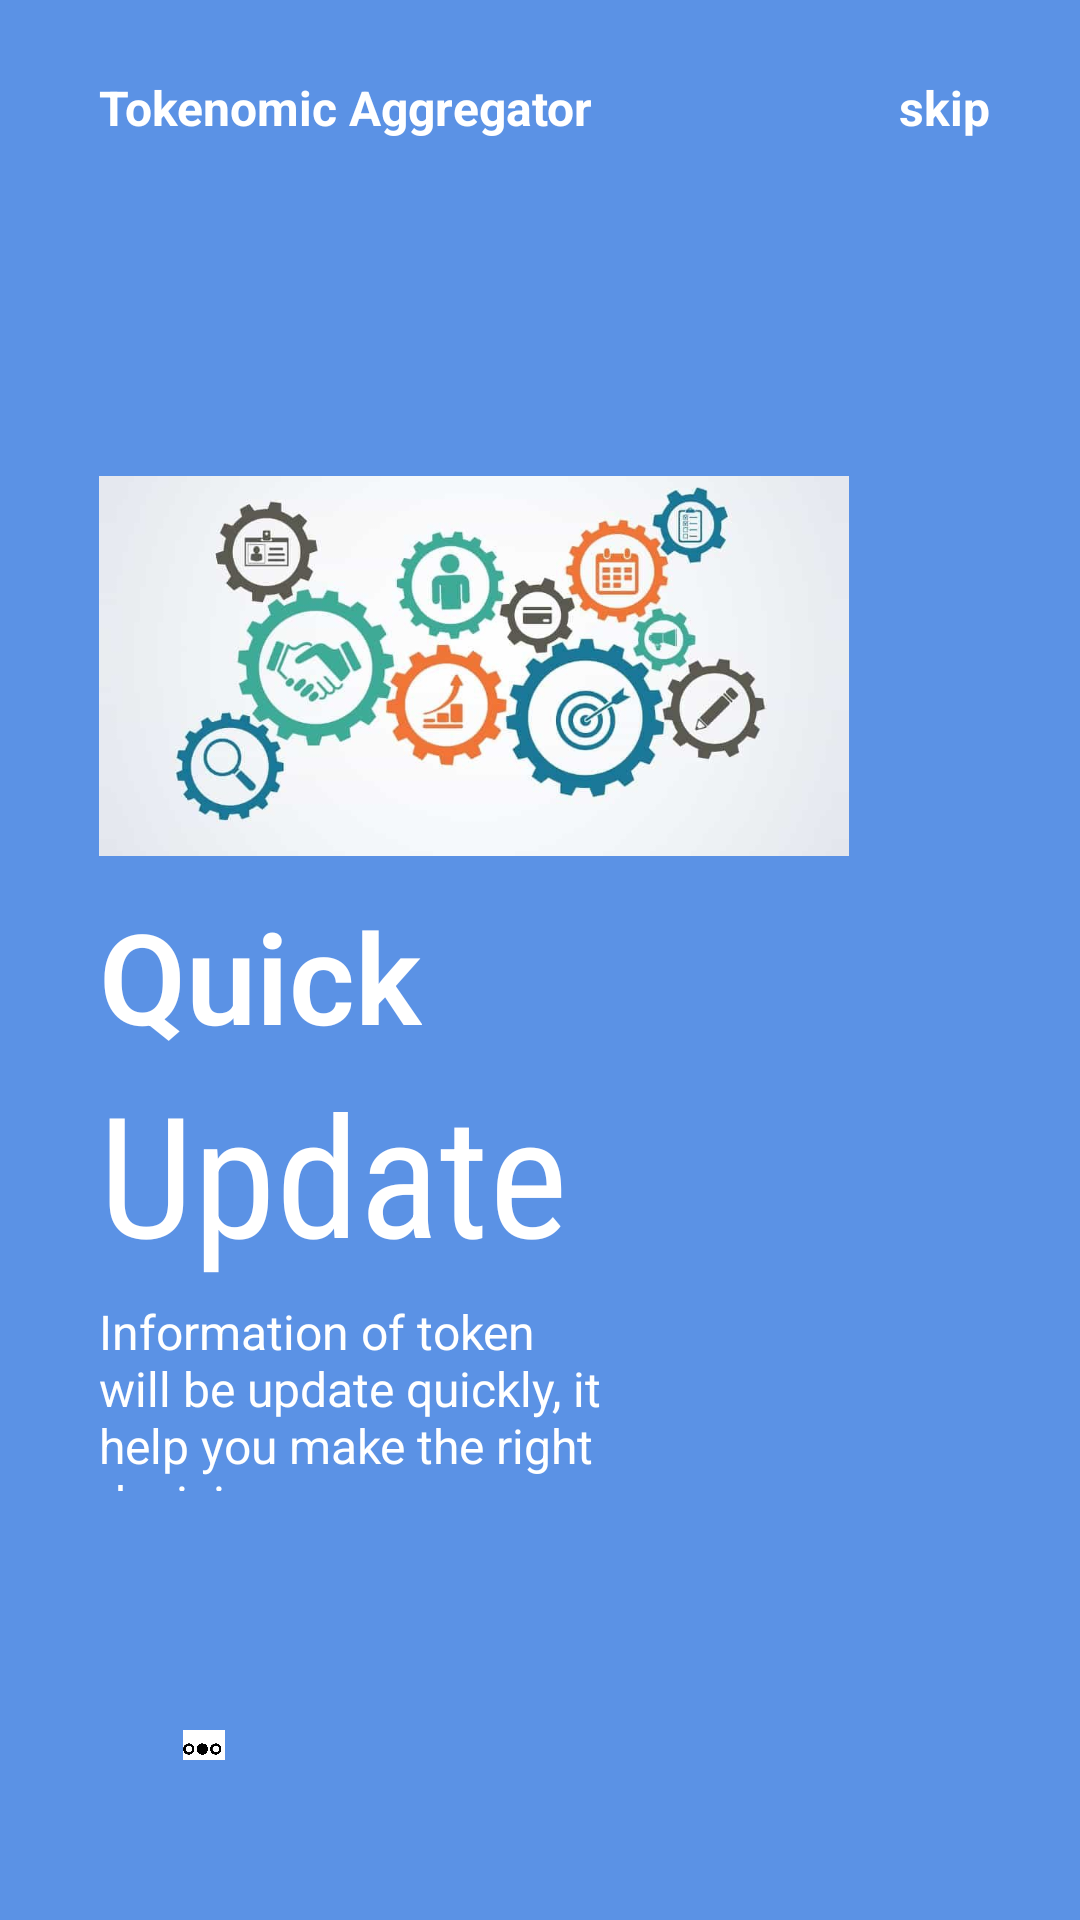

The Android layout XML behind this screen, and the referenced resources:
<!-- AndroidManifest.xml: application theme Apptheme -->
<!-- res/layout/fragment_on_boarding2.xml -->
<?xml version="1.0" encoding="utf-8"?>
<androidx.constraintlayout.widget.ConstraintLayout xmlns:android="http://schemas.android.com/apk/res/android"
    android:layout_width="match_parent"
    android:layout_height="match_parent"
    xmlns:app="http://schemas.android.com/apk/res-auto"
    android:background="@color/blueback">



    <ImageView
        android:id="@+id/imageView2"
        android:layout_width="250dp"
        android:layout_height="150dp"
        android:src="@drawable/tokenomics1"
        app:layout_constraintBottom_toBottomOf="parent"
        app:layout_constraintEnd_toEndOf="parent"
        app:layout_constraintHorizontal_bias="0.3"
        app:layout_constraintStart_toStartOf="parent"
        app:layout_constraintTop_toTopOf="parent"
        app:layout_constraintVertical_bias="0.3" />

    <TextView
        android:id="@+id/textView"
        android:layout_width="wrap_content"
        android:layout_height="wrap_content"
        android:layout_marginTop="25dp"
        android:text="Tokenomic Aggregator"
        android:textColor="@color/white"
        android:textSize="16dp"
        android:textStyle="bold"
        app:layout_constraintBottom_toTopOf="@+id/imageView2"

        app:layout_constraintEnd_toEndOf="parent"
        app:layout_constraintHorizontal_bias="0"
        app:layout_constraintStart_toStartOf="@+id/imageView2"
        app:layout_constraintTop_toTopOf="parent"
        app:layout_constraintVertical_bias="0" />

    <TextView
        android:layout_width="wrap_content"
        android:layout_height="wrap_content"
        android:layout_marginRight="30dp"
        android:text="skip"
        android:textColor="@color/white"
        android:textSize="16dp"
        android:textStyle="bold"
        app:layout_constraintBottom_toBottomOf="@+id/textView"
        app:layout_constraintEnd_toEndOf="parent"
        app:layout_constraintHorizontal_bias="1.0"
        app:layout_constraintStart_toEndOf="@+id/textView"
        app:layout_constraintTop_toTopOf="@+id/textView"
        app:layout_constraintVertical_bias="0.0" />

    <TextView
        android:id="@+id/textView2"
        android:layout_width="wrap_content"
        android:layout_height="wrap_content"
        android:fontFamily="sans-serif-light"
        android:text="Quick"
        android:textColor="@color/white"
        android:textSize="42sp"
        android:textStyle="bold"
        app:layout_constraintBottom_toBottomOf="parent"
        app:layout_constraintEnd_toEndOf="parent"
        app:layout_constraintHorizontal_bias="0.0"
        app:layout_constraintStart_toStartOf="@+id/imageView2"
        app:layout_constraintTop_toBottomOf="@+id/imageView2"
        app:layout_constraintVertical_bias="0.0" />

    <TextView
        android:id="@+id/textView3"
        android:layout_width="wrap_content"
        android:layout_height="wrap_content"
        android:fontFamily="sans-serif-condensed"
        android:text="Update"
        android:textSize="56sp"
        android:textColor="@color/white"
        app:layout_constraintBottom_toBottomOf="parent"
        app:layout_constraintEnd_toEndOf="parent"
        app:layout_constraintHorizontal_bias="0"
        app:layout_constraintStart_toStartOf="@+id/textView2"
        app:layout_constraintTop_toBottomOf="@+id/textView2"
        app:layout_constraintVertical_bias="0" />

    <TextView
        android:id="@+id/textView4"
        android:layout_width="0dp"
        android:layout_height="0dp"
        android:layout_marginTop="5dp"
        android:text="Information of token will be update quickly, it help you make the right decision"
        android:textSize="16sp"
        android:textColor="@color/white"
        app:layout_constraintBottom_toBottomOf="parent"
        app:layout_constraintEnd_toEndOf="parent"
        app:layout_constraintHeight_percent="0.1"
        app:layout_constraintHorizontal_bias="0"
        app:layout_constraintStart_toStartOf="@+id/textView3"
        app:layout_constraintTop_toBottomOf="@+id/textView3"
        app:layout_constraintVertical_bias="0"
        app:layout_constraintWidth_percent="0.5" />

    <ImageView
        android:layout_width="50dp"
        android:layout_height="10dp"
        android:src="@drawable/dot2"
        android:background="@color/blueback"
        app:layout_constraintVertical_bias="0.6"
        app:layout_constraintHorizontal_bias="0"
        android:layout_marginLeft="10dp"
        app:layout_constraintBottom_toBottomOf="parent"
        app:layout_constraintEnd_toEndOf="parent"
        app:layout_constraintStart_toStartOf="@+id/textView4"
        app:layout_constraintTop_toBottomOf="@+id/textView4" />

</androidx.constraintlayout.widget.ConstraintLayout>
<!-- resources referenced by this layout -->
<resources>
  <color name="blueback">#5b92e5</color>
  <color name="white">#FFFFFFFF</color>
  <!-- drawable dot2: png bitmap (drawable, 5061 bytes) -->
  <!-- drawable tokenomics1: jpg bitmap (drawable, 39772 bytes) -->
  <style name="Apptheme" parent="Theme.AppCompat.Light.NoActionBar">
          <item name="colorPrimary">#ffff</item>
          <item name="colorAccent">#FF0000</item>
          <item name="android:statusBarColor" tools:ignore="NewApi">@color/colorDriver</item>
          <item name="android:windowLightStatusBar" tools:ignore="NewApi">true</item>
  
  
      </style>
  <color name="colorDriver">#BDBDBD</color>
</resources>
